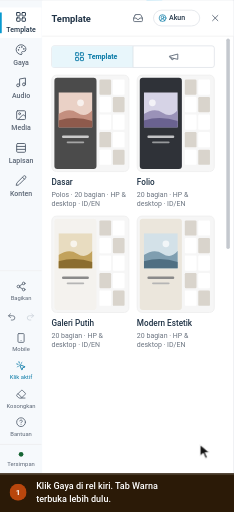
t = 0.00 s
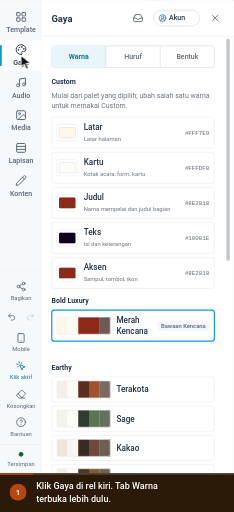
t = 1.67 s
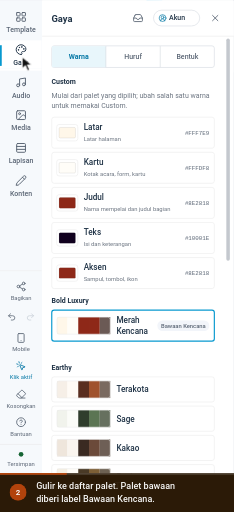
t = 3.35 s
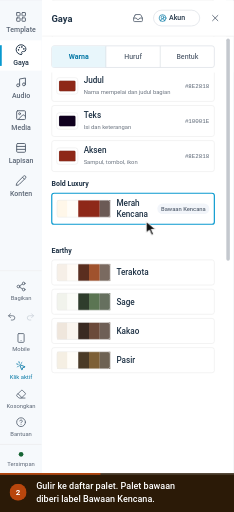
t = 5.05 s
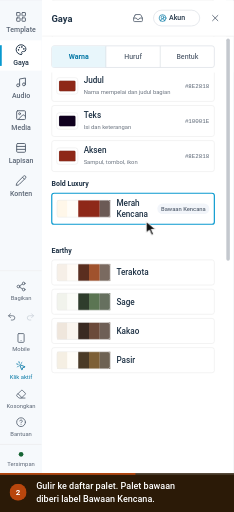
t = 6.80 s
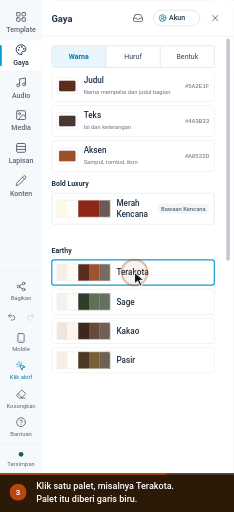
t = 8.36 s

The animated SVG that drew these frames (rendered in a browser with its animation timeline set to each time). Animation: 12 CSS @keyframes rules; frames cover the first 8.36 s, repeats indefinitely.

<svg xmlns="http://www.w3.org/2000/svg" viewBox="0 0 414 904" width="414" height="904" role="img" aria-labelledby="ttl dsc" font-family='Roboto,-apple-system,BlinkMacSystemFont,"Segoe UI",system-ui,sans-serif' data-total="12.2" data-steps="0,3.2,6.8">
<title id="ttl">Memilih palet warna siap pakai</title>
<desc id="dsc">1. Klik Gaya di rel kiri. Tab Warna terbuka lebih dulu. 2. Gulir ke daftar palet. Palet bawaan diberi label Bawaan Kencana. 3. Klik satu palet, misalnya Terakota. Palet itu diberi garis biru.</desc>
<style>#e-gaya{transform-box:fill-box;transform-origin:center;opacity:1;animation:v0 12.2s infinite}@keyframes v0{0%{opacity:0}10%{opacity:0;animation-timing-function:cubic-bezier(0.23,1,0.32,1)}12.131%{opacity:1}96.311%{opacity:1}100%{opacity:0}}
#e-pane{transform-box:fill-box;transform-origin:center;opacity:1;animation:v1 12.2s infinite}@keyframes v1{0%{opacity:0}10%{opacity:0;animation-timing-function:cubic-bezier(0.23,1,0.32,1)}12.131%{opacity:1}96.311%{opacity:1}100%{opacity:0}}
#e-terra{transform-box:fill-box;transform-origin:center;opacity:1;animation:v2 12.2s infinite}@keyframes v2{0%{opacity:0}67.459%{opacity:0;animation-timing-function:cubic-bezier(0.23,1,0.32,1)}69.59%{opacity:1}96.311%{opacity:1}100%{opacity:0}}
#e-tabs{transform-box:fill-box;transform-origin:center;opacity:1;animation:v3 12.2s infinite}@keyframes v3{0%{opacity:0}10%{opacity:0;animation-timing-function:cubic-bezier(0.23,1,0.32,1)}12.131%{opacity:1}96.311%{opacity:1}100%{opacity:0}}
.sc-pane{transform:translateY(-200px);animation:sc0 12.2s infinite}@keyframes sc0{0%{transform:translateY(0)}28.689%{transform:translateY(0px);animation-timing-function:cubic-bezier(0.77,0,0.175,1)}36.066%{transform:translateY(-200px)}96.311%{transform:translateY(-200px)}100%{transform:translateY(0)}}
#cur{animation:cur 12.2s infinite}@keyframes cur{0%{transform:translate(354px,786px);animation-timing-function:cubic-bezier(0.77,0,0.175,1)}9.18%{transform:translate(37.2px,97.3px);animation-timing-function:cubic-bezier(0.77,0,0.175,1)}26.23%{transform:translate(37.2px,97.3px);animation-timing-function:cubic-bezier(0.77,0,0.175,1)}36.557%{transform:translate(258.7px,391.1px);animation-timing-function:cubic-bezier(0.77,0,0.175,1)}55.738%{transform:translate(258.7px,391.1px);animation-timing-function:cubic-bezier(0.77,0,0.175,1)}66.639%{transform:translate(238px,481.1px);animation-timing-function:cubic-bezier(0.77,0,0.175,1)}96.311%{transform:translate(238px,481.1px);animation-timing-function:cubic-bezier(0.77,0,0.175,1)}100%{transform:translate(354px,786px);animation-timing-function:cubic-bezier(0.77,0,0.175,1)}}
#r0{opacity:0;transform-origin:37.2px 97.3px;animation:r0 12.2s infinite}@keyframes r0{0%,9.18%{opacity:0;transform:scale(.4);animation-timing-function:cubic-bezier(0.23,1,0.32,1)}9.59%{opacity:1}13.689%{opacity:0;transform:scale(1.5)}100%{opacity:0}}
#r2{opacity:0;transform-origin:238px 481.1px;animation:r2 12.2s infinite}@keyframes r2{0%,66.639%{opacity:0;transform:scale(.4);animation-timing-function:cubic-bezier(0.23,1,0.32,1)}67.049%{opacity:1}71.148%{opacity:0;transform:scale(1.5)}100%{opacity:0}}
#c0,#n0{opacity:0;animation:c0 12.2s infinite}@keyframes c0{0%{opacity:1}26.23%{opacity:1}27.869%{opacity:0}99.59%{opacity:0}100%{opacity:1}}
#c1,#n1{opacity:0;animation:c1 12.2s infinite}@keyframes c1{0%{opacity:0}26.23%{opacity:0}27.869%{opacity:1}55.738%{opacity:1}57.377%{opacity:0}100%{opacity:0}}
#c2,#n2{opacity:1;animation:c2 12.2s infinite}@keyframes c2{0%{opacity:0}55.738%{opacity:0}57.377%{opacity:1}96.311%{opacity:1}97.951%{opacity:0}100%{opacity:0}}
#prog{transform-origin:0 0;transform:scaleX(1);animation:prog 12.2s linear infinite}@keyframes prog{0%{transform:scaleX(0)}96.311%{transform:scaleX(1)}100%{transform:scaleX(1)}}
@media (prefers-reduced-motion:reduce){*{animation:none!important}#cur{display:none}}</style>
<defs><clipPath id="stage"><rect x="0" y="0" width="414" height="836"/></clipPath></defs>
<rect x="0" y="0" width="414" height="904" rx="0" fill="#eef1f5"/>
<g clip-path="url(#stage)"><g id="world" transform="translate(0 -95.19) scale(1.0347)">
<rect x="0" y="0" width="1440" height="900" rx="0" fill="#f3f5f9"/><rect x="0" y="0" width="1440" height="44" rx="0" fill="#4497ca"/><g transform="translate(17 13) scale(0.75)" fill="none" stroke="#ffffff" stroke-width="2" stroke-linecap="round" stroke-linejoin="round"><path d="M18 6 6 18"/><path d="m6 6 12 12"/></g><circle cx="61" cy="22" r="12" fill="#ffffff"/><circle cx="61" cy="22" r="6" fill="#4497ca"/><text x="83" y="26" font-size="12" fill="#ffffff">Landing Page Studio</text><circle cx="213" cy="22" r="1.6" fill="#ffffff"/><text x="223" y="26" font-size="12" fill="#ffffff">Undangan Rani &amp; Dimas</text><rect x="1250.5" y="10.5" width="93" height="24" rx="4" fill="none" stroke="rgba(255,255,255,.6)" stroke-width="1"/><text x="1297" y="26" font-size="11" font-weight="600" fill="#ffffff" text-anchor="middle">View analytics</text><text x="1356" y="26" font-size="12" fill="#ffffff">Rina</text><circle cx="1412" cy="22" r="12" fill="#ffffff"/><text x="1412" y="26" font-size="11" font-weight="500" fill="#4497ca" text-anchor="middle">R</text><rect x="0" y="44" width="1440" height="48" rx="0" fill="#ffffff"/><line x1="0" y1="92" x2="1440" y2="92" stroke="#dcdfe4" stroke-width="1"/><line x1="399" y1="44" x2="399" y2="900" stroke="#dcdfe4" stroke-width="1"/><text x="16" y="70" font-size="12" font-weight="500" fill="#5b6675">Code</text><text x="60" y="70" font-size="12" font-weight="500" fill="#5b6675">Media</text><text x="109" y="70" font-size="12" font-weight="500" fill="#5b6675">Security</text><text x="169" y="70" font-size="12" font-weight="500" fill="#5b6675">Settings</text><rect x="230" y="57" width="16" height="16" rx="3.52" fill="#4a9de8"/><circle cx="235.92" cy="65" r="3.2" fill="none" stroke="#ffffff" stroke-width="1.28"/><circle cx="240.08" cy="65" r="3.2" fill="none" stroke="#ffffff" stroke-width="1.28"/><text x="253" y="70" font-size="12" font-weight="700" fill="#0f161e">NikahKit</text><defs><linearGradient id="nkInd" x1="0" x2="1"><stop offset="0" stop-color="#09afed"/><stop offset="1" stop-color="#66d1f9"/></linearGradient></defs><rect x="250" y="87" width="28" height="5" rx="2" fill="url(#nkInd)"/><g transform="translate(418 57) scale(0.8333333333333334)" fill="none" stroke="#5b6675" stroke-width="2" stroke-linecap="round" stroke-linejoin="round"><rect width="18" height="18" x="3" y="3" rx="2"/><path d="M9 3v18"/></g><g transform="translate(452 57) scale(0.8333333333333334)" fill="none" stroke="#5b6675" stroke-width="2" stroke-linecap="round" stroke-linejoin="round"><rect width="18" height="11" x="3" y="11" rx="2" ry="2"/><path d="M7 11V7a5 5 0 0 1 10 0v4"/></g><rect x="492.5" y="52.5" width="205" height="30" rx="4" fill="#e8f9ef" stroke="#15c15d" stroke-width="1"/><text x="501" y="73" font-size="14" fill="#166534">Only you are editing this page</text><rect x="858.5" y="50.5" width="123" height="33" rx="4" fill="#f6f9fc" stroke="#dcdfe4" stroke-width="1"/><g transform="translate(867 60) scale(0.5833333333333334)" fill="none" stroke="#5b6675" stroke-width="2" stroke-linecap="round" stroke-linejoin="round"><rect width="20" height="14" x="2" y="3" rx="2"/><line x1="8" x2="16" y1="21" y2="21"/><line x1="12" x2="12" y1="17" y2="21"/></g><g transform="translate(897 60) scale(0.5833333333333334)" fill="none" stroke="#5b6675" stroke-width="2" stroke-linecap="round" stroke-linejoin="round"><rect width="20" height="14" x="2" y="3" rx="2"/><line x1="8" x2="16" y1="21" y2="21"/><line x1="12" x2="12" y1="17" y2="21"/></g><g transform="translate(927 60) scale(0.5833333333333334)" fill="none" stroke="#5b6675" stroke-width="2" stroke-linecap="round" stroke-linejoin="round"><rect width="16" height="20" x="4" y="2" rx="2" ry="2"/><line x1="12" x2="12.01" y1="18" y2="18"/></g><rect x="952" y="54" width="26" height="26" rx="3" fill="#ffffff"/><g transform="translate(957 60) scale(0.5833333333333334)" fill="none" stroke="#5b6675" stroke-width="2" stroke-linecap="round" stroke-linejoin="round"><rect width="14" height="20" x="5" y="2" rx="2" ry="2"/><path d="M12 18h.01"/></g><rect x="990.5" y="53.5" width="35" height="27" rx="4" fill="#ffffff" stroke="#dcdfe4" stroke-width="2"/><g transform="translate(1000 59) scale(0.6666666666666666)" fill="none" stroke="#5b6675" stroke-width="2" stroke-linecap="round" stroke-linejoin="round"><circle cx="11" cy="11" r="8"/><path d="m21 21-4.3-4.3"/></g><rect x="1193" y="50" width="82" height="34" rx="4" fill="#ffffff" stroke="#e8ebef" stroke-width="2"/><text x="1201" y="72" font-size="13" font-weight="500" fill="#223548">Simpan</text><g transform="translate(1250.5 59.5) scale(0.625)" fill="none" stroke="#223548" stroke-width="2" stroke-linecap="round" stroke-linejoin="round"><path d="M15 2H6a2 2 0 0 0-2 2v16a2 2 0 0 0 2 2h12a2 2 0 0 0 2-2V7Z"/><path d="M14 2v4a2 2 0 0 0 2 2h4"/><path d="M10 9H8"/><path d="M16 13H8"/><path d="M16 17H8"/></g><rect x="1283" y="50" width="151" height="34" rx="4" fill="#0899cf"/><text x="1403" y="72" font-size="13" font-weight="500" fill="#ffffff" text-anchor="end">Simpan &amp; Terbitkan</text><g transform="translate(1410.5 59.5) scale(0.625)" fill="none" stroke="#ffffff" stroke-width="2" stroke-linecap="round" stroke-linejoin="round"><path d="M4.5 16.5c-1.5 1.26-2 5-2 5s3.74-.5 5-2c.71-.84.7-2.13-.09-2.91a2.18 2.18 0 0 0-2.91-.09z"/><path d="m12 15-3-3a22 22 0 0 1 2-3.95A12.88 12.88 0 0 1 22 2c0 2.72-.78 7.5-6 11a22.35 22.35 0 0 1-4 2z"/><path d="M9 12H4s.55-3.03 2-4c1.62-1.08 5 0 5 0"/><path d="M12 15v5s3.03-.55 4-2c1.08-1.62 0-5 0-5"/></g><rect x="0" y="92" width="72" height="808" rx="0" fill="#f6f9fc"/><rect x="0" y="104" width="71" height="52" rx="0" fill="#ffffff"/><rect x="0" y="112" width="3" height="36" rx="1.5" fill="#0899cf"/><g transform="translate(26 110) scale(0.8333333333333334)" fill="none" stroke="#223548" stroke-width="2" stroke-linecap="round" stroke-linejoin="round"><rect width="7" height="7" x="3" y="3" rx="1"/><rect width="7" height="7" x="14" y="3" rx="1"/><rect width="7" height="7" x="14" y="14" rx="1"/><rect width="7" height="7" x="3" y="14" rx="1"/></g><text x="36" y="146" font-size="12" font-weight="500" fill="#223548" text-anchor="middle">Template</text><g transform="translate(26 166) scale(0.8333333333333334)" fill="none" stroke="#5b6675" stroke-width="2" stroke-linecap="round" stroke-linejoin="round"><path d="M12 22a1 1 0 0 1 0-20 10 9 0 0 1 10 9 5 5 0 0 1-5 5h-2.25a1.75 1.75 0 0 0-1.4 2.8l.3.4a1.75 1.75 0 0 1-1.4 2.8z"/><circle cx="13.5" cy="6.5" r=".5" fill="currentColor"/><circle cx="17.5" cy="10.5" r=".5" fill="currentColor"/><circle cx="6.5" cy="12.5" r=".5" fill="currentColor"/><circle cx="8.5" cy="7.5" r=".5" fill="currentColor"/></g><text x="36" y="202" font-size="12" font-weight="500" fill="#5b6675" text-anchor="middle">Gaya</text><g transform="translate(26 222) scale(0.8333333333333334)" fill="none" stroke="#5b6675" stroke-width="2" stroke-linecap="round" stroke-linejoin="round"><path d="M9 18V5l12-2v13"/><circle cx="6" cy="18" r="3"/><circle cx="18" cy="16" r="3"/></g><text x="36" y="258" font-size="12" font-weight="500" fill="#5b6675" text-anchor="middle">Audio</text><g transform="translate(26 278) scale(0.8333333333333334)" fill="none" stroke="#5b6675" stroke-width="2" stroke-linecap="round" stroke-linejoin="round"><rect width="18" height="18" x="3" y="3" rx="2" ry="2"/><circle cx="9" cy="9" r="2"/><path d="m21 15-3.086-3.086a2 2 0 0 0-2.828 0L6 21"/></g><text x="36" y="314" font-size="12" font-weight="500" fill="#5b6675" text-anchor="middle">Media</text><g transform="translate(26 334) scale(0.8333333333333334)" fill="none" stroke="#5b6675" stroke-width="2" stroke-linecap="round" stroke-linejoin="round"><rect width="18" height="18" x="3" y="3" rx="2"/><path d="M21 9H3"/><path d="M21 15H3"/></g><text x="36" y="370" font-size="12" font-weight="500" fill="#5b6675" text-anchor="middle">Lapisan</text><g transform="translate(26 390) scale(0.8333333333333334)" fill="none" stroke="#5b6675" stroke-width="2" stroke-linecap="round" stroke-linejoin="round"><path d="M21.174 6.812a1 1 0 0 0-3.986-3.987L3.842 16.174a2 2 0 0 0-.5.83l-1.321 4.352a.5.5 0 0 0 .623.622l4.353-1.32a2 2 0 0 0 .83-.497z"/><path d="m15 5 4 4"/></g><text x="36" y="426" font-size="12" font-weight="500" fill="#5b6675" text-anchor="middle">Konten</text><line x1="0" y1="554" x2="71" y2="554" stroke="#eaeaeb" stroke-width="1"/><g transform="translate(27 572) scale(0.75)" fill="none" stroke="#5b6675" stroke-width="2" stroke-linecap="round" stroke-linejoin="round"><circle cx="18" cy="5" r="3"/><circle cx="6" cy="12" r="3"/><circle cx="18" cy="19" r="3"/><line x1="8.59" x2="15.42" y1="13.51" y2="17.49"/><line x1="15.41" x2="8.59" y1="6.51" y2="10.49"/></g><text x="36" y="604" font-size="10" fill="#5b6675" text-anchor="middle">Bagikan</text><g transform="translate(12 625) scale(0.6666666666666666)" fill="none" stroke="#5b6675" stroke-width="2" stroke-linecap="round" stroke-linejoin="round"><path d="M9 14 4 9l5-5"/><path d="M4 9h10.5a5.5 5.5 0 0 1 5.5 5.5a5.5 5.5 0 0 1-5.5 5.5H11"/></g><g transform="translate(44 625) scale(0.6666666666666666)" fill="none" stroke="#cbd2da" stroke-width="2" stroke-linecap="round" stroke-linejoin="round"><path d="m15 14 5-5-5-5"/><path d="M20 9H9.5A5.5 5.5 0 0 0 4 14.5A5.5 5.5 0 0 0 9.5 20H13"/></g><g transform="translate(27 660) scale(0.75)" fill="none" stroke="#5b6675" stroke-width="2" stroke-linecap="round" stroke-linejoin="round"><rect width="14" height="20" x="5" y="2" rx="2" ry="2"/><path d="M12 18h.01"/></g><text x="36" y="692" font-size="10" fill="#5b6675" text-anchor="middle">Mobile</text><g transform="translate(27 708) scale(0.75)" fill="none" stroke="#0779a6" stroke-width="2" stroke-linecap="round" stroke-linejoin="round"><path d="M14 4.1 12 6"/><path d="m5.1 8-2.9-.8"/><path d="m6 12-1.9 2"/><path d="M7.2 2.2 8 5.1"/><path d="M9.037 9.69a.498.498 0 0 1 .653-.653l11 4.5a.5.5 0 0 1-.074.949l-4.349 1.041a1 1 0 0 0-.74.739l-1.04 4.35a.5.5 0 0 1-.95.074z"/></g><text x="36" y="740" font-size="10" fill="#0779a6" text-anchor="middle">Klik aktif</text><g transform="translate(27 756) scale(0.75)" fill="none" stroke="#5b6675" stroke-width="2" stroke-linecap="round" stroke-linejoin="round"><path d="M21 21H8a2 2 0 0 1-1.42-.587l-3.994-3.999a2 2 0 0 1 0-2.828l10-10a2 2 0 0 1 2.829 0l5.999 6a2 2 0 0 1 0 2.828L12.834 21"/><path d="m5.082 11.09 8.828 8.828"/></g><text x="36" y="788" font-size="10" fill="#5b6675" text-anchor="middle">Kosongkan</text><g transform="translate(27 804) scale(0.75)" fill="none" stroke="#5b6675" stroke-width="2" stroke-linecap="round" stroke-linejoin="round"><circle cx="12" cy="12" r="10"/><path d="M9.09 9a3 3 0 0 1 5.83 1c0 2-3 3-3 3"/><path d="M12 17h.01"/></g><text x="36" y="836" font-size="10" fill="#5b6675" text-anchor="middle">Bantuan</text><rect x="0" y="851" width="71" height="49" rx="0" fill="#f6f9fc"/><line x1="0" y1="851" x2="71" y2="851" stroke="#eaeaeb" stroke-width="1"/><circle cx="36" cy="868" r="4" fill="#166534"/><text x="36" y="888" font-size="10" fill="#5b6675" text-anchor="middle">Tersimpan</text><rect x="72" y="92" width="327" height="808" rx="0" fill="#ffffff"/><rect x="726" y="105" width="392" height="786" rx="0" fill="rgba(16,24,40,.06)"/><rect x="727" y="106" width="390" height="784" rx="0" fill="#fdf6ee"/><rect x="72" y="92" width="327" height="61" rx="0" fill="#ffffff"/><text x="88" y="128" font-size="16" font-weight="700" fill="#223548">Template</text><g transform="translate(227 113) scale(0.75)" fill="none" stroke="#5b6675" stroke-width="2" stroke-linecap="round" stroke-linejoin="round"><polyline points="22 12 16 12 14 15 10 15 8 12 2 12"/><path d="M5.45 5.11 2 12v6a2 2 0 0 0 2 2h16a2 2 0 0 0 2-2v-6l-3.45-6.89A2 2 0 0 0 16.76 4H7.24a2 2 0 0 0-1.79 1.11z"/></g><rect x="262.5" y="108.5" width="79" height="27" rx="14" fill="#ffffff" stroke="#d5dae1" stroke-width="1"/><g transform="translate(271 115) scale(0.5833333333333334)" fill="none" stroke="#0779a6" stroke-width="2" stroke-linecap="round" stroke-linejoin="round"><path d="M18 20a6 6 0 0 0-12 0"/><circle cx="12" cy="10" r="4"/><circle cx="12" cy="12" r="10"/></g><text x="289" y="126" font-size="12" font-weight="500" fill="#223548">Akun</text><g transform="translate(359 113) scale(0.75)" fill="none" stroke="#5b6675" stroke-width="2" stroke-linecap="round" stroke-linejoin="round"><path d="M18 6 6 18"/><path d="m6 6 12 12"/></g><line x1="72" y1="153" x2="399" y2="153" stroke="#eaeaeb" stroke-width="1"/>
<rect x="88.5" y="169.5" width="278" height="37" rx="4" fill="#ffffff" stroke="#d5dae1" stroke-width="1"/><rect x="89" y="170" width="138.5" height="36" rx="0" fill="#e8f6fb"/><line x1="227.5" y1="170" x2="227.5" y2="206" stroke="#d5dae1" stroke-width="1"/><g transform="translate(127 179) scale(0.75)" fill="none" stroke="#0779a6" stroke-width="2" stroke-linecap="round" stroke-linejoin="round"><rect width="7" height="7" x="3" y="3" rx="1"/><rect width="7" height="7" x="14" y="3" rx="1"/><rect width="7" height="7" x="14" y="14" rx="1"/><rect width="7" height="7" x="3" y="14" rx="1"/></g><text x="150" y="192" font-size="12" font-weight="600" fill="#0779a6">Template</text><g transform="translate(288.25 179) scale(0.75)" fill="none" stroke="#5b6675" stroke-width="2" stroke-linecap="round" stroke-linejoin="round"><path d="m3 11 18-5v12L3 14v-3z"/><path d="M11.6 16.8a3 3 0 1 1-5.8-1.6"/></g><rect x="88.5" y="219.5" width="132" height="165" rx="8" fill="#f6f6f6" stroke="#eaeaeb" stroke-width="1"/><rect x="93" y="224" width="72" height="156" rx="5" fill="#4b4b4b"/><defs><clipPath id="k544"><rect x="100" y="249" width="58" height="60"/></clipPath></defs><g clip-path="url(#k544)"><rect x="100" y="249" width="58" height="60" rx="0" fill="#ead1c6"/><circle cx="137.7" cy="267" r="5.800000000000001" fill="rgba(255,255,255,.7)"/><path d="M100 286.2 Q117.4 274.2 131.9 283.8 T158 279 V309 H100 Z" fill="#c48f7f"/><path d="M100 297 Q129 288.6 158 298.2 V309 H100 Z" fill="#8e5a4c"/></g><rect x="106" y="323" width="46" height="4" rx="2" fill="rgba(255,255,255,.7)"/><rect x="114" y="333" width="30" height="3" rx="1.5" fill="rgba(255,255,255,.5)"/><rect x="170" y="227" width="20" height="26" rx="2" fill="#d9d4cc"/><rect x="193" y="227" width="20" height="26" rx="2" fill="#ffffff"/><rect x="170" y="257" width="20" height="26" rx="2" fill="#ffffff"/><rect x="193" y="257" width="20" height="26" rx="2" fill="#d9d4cc"/><rect x="170" y="287" width="20" height="26" rx="2" fill="#ffffff"/><rect x="193" y="287" width="20" height="26" rx="2" fill="#ffffff"/><rect x="170" y="317" width="20" height="26" rx="2" fill="#d9d4cc"/><rect x="193" y="317" width="20" height="26" rx="2" fill="#ffffff"/><rect x="170" y="347" width="20" height="26" rx="2" fill="#ffffff"/><rect x="193" y="347" width="20" height="26" rx="2" fill="#d9d4cc"/><text x="88" y="407" font-size="14" font-weight="500" fill="#223548">Dasar</text><text x="88" y="428" font-size="12" fill="#6b7480"><tspan x="88" dy="0">Polos · 20 bagian · HP &amp;</tspan><tspan x="88" dy="16">desktop · ID/EN</tspan></text><rect x="234.5" y="219.5" width="132" height="165" rx="8" fill="#f6f6f6" stroke="#eaeaeb" stroke-width="1"/><rect x="239" y="224" width="72" height="156" rx="5" fill="#2f3238"/><defs><clipPath id="k545"><rect x="246" y="249" width="58" height="60"/></clipPath></defs><g clip-path="url(#k545)"><rect x="246" y="249" width="58" height="60" rx="0" fill="#d6d3e6"/><circle cx="260.5" cy="267" r="5.800000000000001" fill="rgba(255,255,255,.7)"/><path d="M246 286.2 Q263.4 274.2 277.9 283.8 T304 279 V309 H246 Z" fill="#9a92b8"/><path d="M246 297 Q275 288.6 304 298.2 V309 H246 Z" fill="#6a6290"/></g><rect x="252" y="323" width="46" height="4" rx="2" fill="rgba(255,255,255,.7)"/><rect x="260" y="333" width="30" height="3" rx="1.5" fill="rgba(255,255,255,.5)"/><rect x="316" y="227" width="20" height="26" rx="2" fill="#d9d4cc"/><rect x="339" y="227" width="20" height="26" rx="2" fill="#ffffff"/><rect x="316" y="257" width="20" height="26" rx="2" fill="#ffffff"/><rect x="339" y="257" width="20" height="26" rx="2" fill="#d9d4cc"/><rect x="316" y="287" width="20" height="26" rx="2" fill="#ffffff"/><rect x="339" y="287" width="20" height="26" rx="2" fill="#ffffff"/><rect x="316" y="317" width="20" height="26" rx="2" fill="#d9d4cc"/><rect x="339" y="317" width="20" height="26" rx="2" fill="#ffffff"/><rect x="316" y="347" width="20" height="26" rx="2" fill="#ffffff"/><rect x="339" y="347" width="20" height="26" rx="2" fill="#d9d4cc"/><text x="234" y="407" font-size="14" font-weight="500" fill="#223548">Folio</text><text x="234" y="428" font-size="12" fill="#6b7480"><tspan x="234" dy="0">20 bagian · HP &amp;</tspan><tspan x="234" dy="16">desktop · ID/EN</tspan></text><rect x="88.5" y="460.5" width="132" height="165" rx="8" fill="#f6f6f6" stroke="#eaeaeb" stroke-width="1"/><rect x="93" y="465" width="72" height="156" rx="5" fill="#f4f2ee"/><defs><clipPath id="k546"><rect x="100" y="490" width="58" height="60"/></clipPath></defs><g clip-path="url(#k546)"><rect x="100" y="490" width="58" height="60" rx="0" fill="#e8dcc0"/><circle cx="126.1" cy="508" r="5.800000000000001" fill="rgba(255,255,255,.7)"/><path d="M100 527.2 Q117.4 515.2 131.9 524.8 T158 520 V550 H100 Z" fill="#c2a25c"/><path d="M100 538 Q129 529.6 158 539.2 V550 H100 Z" fill="#8b6d2f"/></g><rect x="106" y="564" width="46" height="4" rx="2" fill="#8a8a8a"/><rect x="114" y="574" width="30" height="3" rx="1.5" fill="#b5b5b5"/><rect x="170" y="468" width="20" height="26" rx="2" fill="#d9d4cc"/><rect x="193" y="468" width="20" height="26" rx="2" fill="#ffffff"/><rect x="170" y="498" width="20" height="26" rx="2" fill="#ffffff"/><rect x="193" y="498" width="20" height="26" rx="2" fill="#d9d4cc"/><rect x="170" y="528" width="20" height="26" rx="2" fill="#ffffff"/><rect x="193" y="528" width="20" height="26" rx="2" fill="#ffffff"/><rect x="170" y="558" width="20" height="26" rx="2" fill="#d9d4cc"/><rect x="193" y="558" width="20" height="26" rx="2" fill="#ffffff"/><rect x="170" y="588" width="20" height="26" rx="2" fill="#ffffff"/><rect x="193" y="588" width="20" height="26" rx="2" fill="#d9d4cc"/><text x="88" y="648" font-size="14" font-weight="500" fill="#223548">Galeri Putih</text><text x="88" y="669" font-size="12" fill="#6b7480"><tspan x="88" dy="0">20 bagian · HP &amp;</tspan><tspan x="88" dy="16">desktop · ID/EN</tspan></text><rect x="234.5" y="460.5" width="132" height="165" rx="8" fill="#f6f6f6" stroke="#eaeaeb" stroke-width="1"/><rect x="239" y="465" width="72" height="156" rx="5" fill="#ebe6dc"/><defs><clipPath id="k547"><rect x="246" y="490" width="58" height="60"/></clipPath></defs><g clip-path="url(#k547)"><rect x="246" y="490" width="58" height="60" rx="0" fill="#d3e1e8"/><circle cx="283.7" cy="508" r="5.800000000000001" fill="rgba(255,255,255,.7)"/><path d="M246 527.2 Q263.4 515.2 277.9 524.8 T304 520 V550 H246 Z" fill="#7f9eb0"/><path d="M246 538 Q275 529.6 304 539.2 V550 H246 Z" fill="#4f6f82"/></g><rect x="252" y="564" width="46" height="4" rx="2" fill="#8a8a8a"/><rect x="260" y="574" width="30" height="3" rx="1.5" fill="#b5b5b5"/><rect x="316" y="468" width="20" height="26" rx="2" fill="#d9d4cc"/><rect x="339" y="468" width="20" height="26" rx="2" fill="#ffffff"/><rect x="316" y="498" width="20" height="26" rx="2" fill="#ffffff"/><rect x="339" y="498" width="20" height="26" rx="2" fill="#d9d4cc"/><rect x="316" y="528" width="20" height="26" rx="2" fill="#ffffff"/><rect x="339" y="528" width="20" height="26" rx="2" fill="#ffffff"/><rect x="316" y="558" width="20" height="26" rx="2" fill="#d9d4cc"/><rect x="339" y="558" width="20" height="26" rx="2" fill="#ffffff"/><rect x="316" y="588" width="20" height="26" rx="2" fill="#ffffff"/><rect x="339" y="588" width="20" height="26" rx="2" fill="#d9d4cc"/><text x="234" y="648" font-size="14" font-weight="500" fill="#223548">Modern Estetik</text><text x="234" y="669" font-size="12" fill="#6b7480"><tspan x="234" dy="0">20 bagian · HP &amp;</tspan><tspan x="234" dy="16">desktop · ID/EN</tspan></text>
<rect x="387" y="157" width="6" height="360" rx="3" fill="#c4c8ce"/>
<g id="e-gaya"><rect x="0" y="92" width="72" height="808" rx="0" fill="#f6f9fc"/><g transform="translate(26 110) scale(0.8333333333333334)" fill="none" stroke="#5b6675" stroke-width="2" stroke-linecap="round" stroke-linejoin="round"><rect width="7" height="7" x="3" y="3" rx="1"/><rect width="7" height="7" x="14" y="3" rx="1"/><rect width="7" height="7" x="14" y="14" rx="1"/><rect width="7" height="7" x="3" y="14" rx="1"/></g><text x="36" y="146" font-size="12" font-weight="500" fill="#5b6675" text-anchor="middle">Template</text><rect x="0" y="160" width="71" height="52" rx="0" fill="#ffffff"/><rect x="0" y="168" width="3" height="36" rx="1.5" fill="#0899cf"/><g transform="translate(26 166) scale(0.8333333333333334)" fill="none" stroke="#223548" stroke-width="2" stroke-linecap="round" stroke-linejoin="round"><path d="M12 22a1 1 0 0 1 0-20 10 9 0 0 1 10 9 5 5 0 0 1-5 5h-2.25a1.75 1.75 0 0 0-1.4 2.8l.3.4a1.75 1.75 0 0 1-1.4 2.8z"/><circle cx="13.5" cy="6.5" r=".5" fill="currentColor"/><circle cx="17.5" cy="10.5" r=".5" fill="currentColor"/><circle cx="6.5" cy="12.5" r=".5" fill="currentColor"/><circle cx="8.5" cy="7.5" r=".5" fill="currentColor"/></g><text x="36" y="202" font-size="12" font-weight="500" fill="#223548" text-anchor="middle">Gaya</text><g transform="translate(26 222) scale(0.8333333333333334)" fill="none" stroke="#5b6675" stroke-width="2" stroke-linecap="round" stroke-linejoin="round"><path d="M9 18V5l12-2v13"/><circle cx="6" cy="18" r="3"/><circle cx="18" cy="16" r="3"/></g><text x="36" y="258" font-size="12" font-weight="500" fill="#5b6675" text-anchor="middle">Audio</text><g transform="translate(26 278) scale(0.8333333333333334)" fill="none" stroke="#5b6675" stroke-width="2" stroke-linecap="round" stroke-linejoin="round"><rect width="18" height="18" x="3" y="3" rx="2" ry="2"/><circle cx="9" cy="9" r="2"/><path d="m21 15-3.086-3.086a2 2 0 0 0-2.828 0L6 21"/></g><text x="36" y="314" font-size="12" font-weight="500" fill="#5b6675" text-anchor="middle">Media</text><g transform="translate(26 334) scale(0.8333333333333334)" fill="none" stroke="#5b6675" stroke-width="2" stroke-linecap="round" stroke-linejoin="round"><rect width="18" height="18" x="3" y="3" rx="2"/><path d="M21 9H3"/><path d="M21 15H3"/></g><text x="36" y="370" font-size="12" font-weight="500" fill="#5b6675" text-anchor="middle">Lapisan</text><g transform="translate(26 390) scale(0.8333333333333334)" fill="none" stroke="#5b6675" stroke-width="2" stroke-linecap="round" stroke-linejoin="round"><path d="M21.174 6.812a1 1 0 0 0-3.986-3.987L3.842 16.174a2 2 0 0 0-.5.83l-1.321 4.352a.5.5 0 0 0 .623.622l4.353-1.32a2 2 0 0 0 .83-.497z"/><path d="m15 5 4 4"/></g><text x="36" y="426" font-size="12" font-weight="500" fill="#5b6675" text-anchor="middle">Konten</text><line x1="0" y1="554" x2="71" y2="554" stroke="#eaeaeb" stroke-width="1"/><g transform="translate(27 572) scale(0.75)" fill="none" stroke="#5b6675" stroke-width="2" stroke-linecap="round" stroke-linejoin="round"><circle cx="18" cy="5" r="3"/><circle cx="6" cy="12" r="3"/><circle cx="18" cy="19" r="3"/><line x1="8.59" x2="15.42" y1="13.51" y2="17.49"/><line x1="15.41" x2="8.59" y1="6.51" y2="10.49"/></g><text x="36" y="604" font-size="10" fill="#5b6675" text-anchor="middle">Bagikan</text><g transform="translate(12 625) scale(0.6666666666666666)" fill="none" stroke="#5b6675" stroke-width="2" stroke-linecap="round" stroke-linejoin="round"><path d="M9 14 4 9l5-5"/><path d="M4 9h10.5a5.5 5.5 0 0 1 5.5 5.5a5.5 5.5 0 0 1-5.5 5.5H11"/></g><g transform="translate(44 625) scale(0.6666666666666666)" fill="none" stroke="#cbd2da" stroke-width="2" stroke-linecap="round" stroke-linejoin="round"><path d="m15 14 5-5-5-5"/><path d="M20 9H9.5A5.5 5.5 0 0 0 4 14.5A5.5 5.5 0 0 0 9.5 20H13"/></g><g transform="translate(27 660) scale(0.75)" fill="none" stroke="#5b6675" stroke-width="2" stroke-linecap="round" stroke-linejoin="round"><rect width="14" height="20" x="5" y="2" rx="2" ry="2"/><path d="M12 18h.01"/></g><text x="36" y="692" font-size="10" fill="#5b6675" text-anchor="middle">Mobile</text><g transform="translate(27 708) scale(0.75)" fill="none" stroke="#0779a6" stroke-width="2" stroke-linecap="round" stroke-linejoin="round"><path d="M14 4.1 12 6"/><path d="m5.1 8-2.9-.8"/><path d="m6 12-1.9 2"/><path d="M7.2 2.2 8 5.1"/><path d="M9.037 9.69a.498.498 0 0 1 .653-.653l11 4.5a.5.5 0 0 1-.074.949l-4.349 1.041a1 1 0 0 0-.74.739l-1.04 4.35a.5.5 0 0 1-.95.074z"/></g><text x="36" y="740" font-size="10" fill="#0779a6" text-anchor="middle">Klik aktif</text><g transform="translate(27 756) scale(0.75)" fill="none" stroke="#5b6675" stroke-width="2" stroke-linecap="round" stroke-linejoin="round"><path d="M21 21H8a2 2 0 0 1-1.42-.587l-3.994-3.999a2 2 0 0 1 0-2.828l10-10a2 2 0 0 1 2.829 0l5.999 6a2 2 0 0 1 0 2.828L12.834 21"/><path d="m5.082 11.09 8.828 8.828"/></g><text x="36" y="788" font-size="10" fill="#5b6675" text-anchor="middle">Kosongkan</text><g transform="translate(27 804) scale(0.75)" fill="none" stroke="#5b6675" stroke-width="2" stroke-linecap="round" stroke-linejoin="round"><circle cx="12" cy="12" r="10"/><path d="M9.09 9a3 3 0 0 1 5.83 1c0 2-3 3-3 3"/><path d="M12 17h.01"/></g><text x="36" y="836" font-size="10" fill="#5b6675" text-anchor="middle">Bantuan</text><rect x="0" y="851" width="71" height="49" rx="0" fill="#f6f9fc"/><line x1="0" y1="851" x2="71" y2="851" stroke="#eaeaeb" stroke-width="1"/><circle cx="36" cy="868" r="4" fill="#166534"/><text x="36" y="888" font-size="10" fill="#5b6675" text-anchor="middle">Tersimpan</text><rect x="72" y="92" width="327" height="808" rx="0" fill="#ffffff"/><rect x="72" y="92" width="327" height="61" rx="0" fill="#ffffff"/><text x="88" y="128" font-size="16" font-weight="700" fill="#223548">Gaya</text><g transform="translate(227 113) scale(0.75)" fill="none" stroke="#5b6675" stroke-width="2" stroke-linecap="round" stroke-linejoin="round"><polyline points="22 12 16 12 14 15 10 15 8 12 2 12"/><path d="M5.45 5.11 2 12v6a2 2 0 0 0 2 2h16a2 2 0 0 0 2-2v-6l-3.45-6.89A2 2 0 0 0 16.76 4H7.24a2 2 0 0 0-1.79 1.11z"/></g><rect x="262.5" y="108.5" width="79" height="27" rx="14" fill="#ffffff" stroke="#d5dae1" stroke-width="1"/><g transform="translate(271 115) scale(0.5833333333333334)" fill="none" stroke="#0779a6" stroke-width="2" stroke-linecap="round" stroke-linejoin="round"><path d="M18 20a6 6 0 0 0-12 0"/><circle cx="12" cy="10" r="4"/><circle cx="12" cy="12" r="10"/></g><text x="289" y="126" font-size="12" font-weight="500" fill="#223548">Akun</text><g transform="translate(359 113) scale(0.75)" fill="none" stroke="#5b6675" stroke-width="2" stroke-linecap="round" stroke-linejoin="round"><path d="M18 6 6 18"/><path d="m6 6 12 12"/></g><line x1="72" y1="153" x2="399" y2="153" stroke="#eaeaeb" stroke-width="1"/></g>
<g id="e-pane"><g class="sc-pane"><rect x="72" y="207" width="314" height="900" rx="0" fill="#ffffff"/><text x="88" y="235" font-size="12" font-weight="700" fill="#223548">Custom</text><text x="88" y="259" font-size="12" fill="#6b7480"><tspan x="88" dy="0">Mulai dari palet yang dipilih; ubah salah satu warna</tspan><tspan x="88" dy="16">untuk memakai Custom.</tspan></text><rect x="88.5" y="291.5" width="278" height="53" rx="4" fill="#ffffff" stroke="#eaeaeb" stroke-width="1"/><rect x="97" y="304" width="36" height="28" rx="4" fill="#ffffff" stroke="#eaeaeb" stroke-width="1"/><rect x="101" y="309" width="28" height="18" rx="2" fill="#FFF7E9" stroke="rgba(0,0,0,.25)" stroke-width="0.5"/><text x="143" y="313" font-size="14" font-weight="500" fill="#223548">Latar</text><text x="143" y="332" font-size="10" fill="#6b7480">Latar halaman</text><text x="358" y="322" font-size="10" fill="#5b6675" text-anchor="end" font-family="'Roboto Mono',ui-monospace,Menlo,monospace">#FFF7E9</text><rect x="88.5" y="351.5" width="278" height="53" rx="4" fill="#ffffff" stroke="#eaeaeb" stroke-width="1"/><rect x="97" y="364" width="36" height="28" rx="4" fill="#ffffff" stroke="#eaeaeb" stroke-width="1"/><rect x="101" y="369" width="28" height="18" rx="2" fill="#FFFDF8" stroke="rgba(0,0,0,.25)" stroke-width="0.5"/><text x="143" y="373" font-size="14" font-weight="500" fill="#223548">Kartu</text><text x="143" y="392" font-size="10" fill="#6b7480">Kotak acara, form, kartu</text><text x="358" y="382" font-size="10" fill="#5b6675" text-anchor="end" font-family="'Roboto Mono',ui-monospace,Menlo,monospace">#FFFDF8</text><rect x="88.5" y="411.5" width="278" height="53" rx="4" fill="#ffffff" stroke="#eaeaeb" stroke-width="1"/><rect x="97" y="424" width="36" height="28" rx="4" fill="#ffffff" stroke="#eaeaeb" stroke-width="1"/><rect x="101" y="429" width="28" height="18" rx="2" fill="#8E2818" stroke="rgba(0,0,0,.25)" stroke-width="0.5"/><text x="143" y="433" font-size="14" font-weight="500" fill="#223548">Judul</text><text x="143" y="452" font-size="10" fill="#6b7480">Nama mempelai dan judul bagian</text><text x="358" y="442" font-size="10" fill="#5b6675" text-anchor="end" font-family="'Roboto Mono',ui-monospace,Menlo,monospace">#8E2818</text><rect x="88.5" y="471.5" width="278" height="53" rx="4" fill="#ffffff" stroke="#eaeaeb" stroke-width="1"/><rect x="97" y="484" width="36" height="28" rx="4" fill="#ffffff" stroke="#eaeaeb" stroke-width="1"/><rect x="101" y="489" width="28" height="18" rx="2" fill="#10001E" stroke="rgba(0,0,0,.25)" stroke-width="0.5"/><text x="143" y="493" font-size="14" font-weight="500" fill="#223548">Teks</text><text x="143" y="512" font-size="10" fill="#6b7480">Isi dan keterangan</text><text x="358" y="502" font-size="10" fill="#5b6675" text-anchor="end" font-family="'Roboto Mono',ui-monospace,Menlo,monospace">#10001E</text><rect x="88.5" y="531.5" width="278" height="53" rx="4" fill="#ffffff" stroke="#eaeaeb" stroke-width="1"/><rect x="97" y="544" width="36" height="28" rx="4" fill="#ffffff" stroke="#eaeaeb" stroke-width="1"/><rect x="101" y="549" width="28" height="18" rx="2" fill="#8E2818" stroke="rgba(0,0,0,.25)" stroke-width="0.5"/><text x="143" y="553" font-size="14" font-weight="500" fill="#223548">Aksen</text><text x="143" y="572" font-size="10" fill="#6b7480">Sampul, tombol, ikon</text><text x="358" y="562" font-size="10" fill="#5b6675" text-anchor="end" font-family="'Roboto Mono',ui-monospace,Menlo,monospace">#8E2818</text><text x="88" y="609" font-size="12" font-weight="700" fill="#223548">Bold Luxury</text><rect x="88.5" y="621.5" width="278" height="53" rx="4" fill="#ffffff" stroke="#0899cf" stroke-width="2"/><defs><clipPath id="k548"><rect x="97" y="633" width="92" height="30"/></clipPath></defs><g clip-path="url(#k548)"><rect x="97" y="633" width="18.4" height="30" rx="0" fill="#FFF7E9"/><rect x="115.4" y="633" width="18.4" height="30" rx="0" fill="#FFFDF8"/><rect x="133.8" y="633" width="18.4" height="30" rx="0" fill="#8E2818"/><rect x="152.2" y="633" width="18.4" height="30" rx="0" fill="#8E2818"/><rect x="170.6" y="633" width="18.4" height="30" rx="0" fill="#6B5A55"/></g><rect x="97.5" y="633.5" width="91" height="29" rx="4" fill="none" stroke="#eaeaeb" stroke-width="1"/><text x="199" y="643" font-size="14" fill="#223548" font-weight="500"><tspan x="199" dy="0">Merah</tspan><tspan x="199" dy="20">Kencana</tspan></text><rect x="269" y="639" width="89" height="18" rx="9" fill="#f2f5fa"/><text x="313.5" y="651.5" font-size="10" font-weight="500" fill="#5b6675" text-anchor="middle">Bawaan Kencana</text><text x="88" y="723" font-size="12" font-weight="700" fill="#223548">Earthy</text><rect x="88.5" y="735.5" width="278" height="43" rx="4" fill="#ffffff" stroke="#eaeaeb" stroke-width="1"/><defs><clipPath id="k549"><rect x="97" y="742" width="92" height="30"/></clipPath></defs><g clip-path="url(#k549)"><rect x="97" y="742" width="18.4" height="30" rx="0" fill="#F6EFE7"/><rect x="115.4" y="742" width="18.4" height="30" rx="0" fill="#FFFBF6"/><rect x="133.8" y="742" width="18.4" height="30" rx="0" fill="#5A2E1F"/><rect x="152.2" y="742" width="18.4" height="30" rx="0" fill="#A0522D"/><rect x="170.6" y="742" width="18.4" height="30" rx="0" fill="#7A6A60"/></g><rect x="97.5" y="742.5" width="91" height="29" rx="4" fill="none" stroke="#eaeaeb" stroke-width="1"/><text x="199" y="762" font-size="14" font-weight="500" fill="#223548">Terakota</text><rect x="88.5" y="785.5" width="278" height="43" rx="4" fill="#ffffff" stroke="#eaeaeb" stroke-width="1"/><defs><clipPath id="k550"><rect x="97" y="792" width="92" height="30"/></clipPath></defs><g clip-path="url(#k550)"><rect x="97" y="792" width="18.4" height="30" rx="0" fill="#F1F3EC"/><rect x="115.4" y="792" width="18.4" height="30" rx="0" fill="#FBFCF8"/><rect x="133.8" y="792" width="18.4" height="30" rx="0" fill="#2F3D2C"/><rect x="152.2" y="792" width="18.4" height="30" rx="0" fill="#5B7553"/><rect x="170.6" y="792" width="18.4" height="30" rx="0" fill="#66705F"/></g><rect x="97.5" y="792.5" width="91" height="29" rx="4" fill="none" stroke="#eaeaeb" stroke-width="1"/><text x="199" y="812" font-size="14" font-weight="500" fill="#223548">Sage</text><rect x="88.5" y="835.5" width="278" height="43" rx="4" fill="#ffffff" stroke="#eaeaeb" stroke-width="1"/><defs><clipPath id="k551"><rect x="97" y="842" width="92" height="30"/></clipPath></defs><g clip-path="url(#k551)"><rect x="97" y="842" width="18.4" height="30" rx="0" fill="#EFE6DC"/><rect x="115.4" y="842" width="18.4" height="30" rx="0" fill="#FAF5EF"/><rect x="133.8" y="842" width="18.4" height="30" rx="0" fill="#3A2A22"/><rect x="152.2" y="842" width="18.4" height="30" rx="0" fill="#6B4A3A"/><rect x="170.6" y="842" width="18.4" height="30" rx="0" fill="#6E5F56"/></g><rect x="97.5" y="842.5" width="91" height="29" rx="4" fill="none" stroke="#eaeaeb" stroke-width="1"/><text x="199" y="862" font-size="14" font-weight="500" fill="#223548">Kakao</text><rect x="88.5" y="885.5" width="278" height="43" rx="4" fill="#ffffff" stroke="#eaeaeb" stroke-width="1"/><defs><clipPath id="k552"><rect x="97" y="892" width="92" height="30"/></clipPath></defs><g clip-path="url(#k552)"><rect x="97" y="892" width="18.4" height="30" rx="0" fill="#F5EFE3"/><rect x="115.4" y="892" width="18.4" height="30" rx="0" fill="#FFFDF8"/><rect x="133.8" y="892" width="18.4" height="30" rx="0" fill="#4A3A26"/><rect x="152.2" y="892" width="18.4" height="30" rx="0" fill="#7D5F36"/><rect x="170.6" y="892" width="18.4" height="30" rx="0" fill="#6E6253"/></g><rect x="97.5" y="892.5" width="91" height="29" rx="4" fill="none" stroke="#eaeaeb" stroke-width="1"/><text x="199" y="912" font-size="14" font-weight="500" fill="#223548">Pasir</text></g></g>
<g id="e-terra"><g transform="translate(0 -200)"><rect x="72" y="207" width="314" height="900" rx="0" fill="#ffffff"/><text x="88" y="235" font-size="12" font-weight="700" fill="#223548">Custom</text><text x="88" y="259" font-size="12" fill="#6b7480"><tspan x="88" dy="0">Mulai dari palet yang dipilih; ubah salah satu warna</tspan><tspan x="88" dy="16">untuk memakai Custom.</tspan></text><rect x="88.5" y="291.5" width="278" height="53" rx="4" fill="#ffffff" stroke="#eaeaeb" stroke-width="1"/><rect x="97" y="304" width="36" height="28" rx="4" fill="#ffffff" stroke="#eaeaeb" stroke-width="1"/><rect x="101" y="309" width="28" height="18" rx="2" fill="#F6EFE7" stroke="rgba(0,0,0,.25)" stroke-width="0.5"/><text x="143" y="313" font-size="14" font-weight="500" fill="#223548">Latar</text><text x="143" y="332" font-size="10" fill="#6b7480">Latar halaman</text><text x="358" y="322" font-size="10" fill="#5b6675" text-anchor="end" font-family="'Roboto Mono',ui-monospace,Menlo,monospace">#F6EFE7</text><rect x="88.5" y="351.5" width="278" height="53" rx="4" fill="#ffffff" stroke="#eaeaeb" stroke-width="1"/><rect x="97" y="364" width="36" height="28" rx="4" fill="#ffffff" stroke="#eaeaeb" stroke-width="1"/><rect x="101" y="369" width="28" height="18" rx="2" fill="#FFFBF6" stroke="rgba(0,0,0,.25)" stroke-width="0.5"/><text x="143" y="373" font-size="14" font-weight="500" fill="#223548">Kartu</text><text x="143" y="392" font-size="10" fill="#6b7480">Kotak acara, form, kartu</text><text x="358" y="382" font-size="10" fill="#5b6675" text-anchor="end" font-family="'Roboto Mono',ui-monospace,Menlo,monospace">#FFFBF6</text><rect x="88.5" y="411.5" width="278" height="53" rx="4" fill="#ffffff" stroke="#eaeaeb" stroke-width="1"/><rect x="97" y="424" width="36" height="28" rx="4" fill="#ffffff" stroke="#eaeaeb" stroke-width="1"/><rect x="101" y="429" width="28" height="18" rx="2" fill="#5A2E1F" stroke="rgba(0,0,0,.25)" stroke-width="0.5"/><text x="143" y="433" font-size="14" font-weight="500" fill="#223548">Judul</text><text x="143" y="452" font-size="10" fill="#6b7480">Nama mempelai dan judul bagian</text><text x="358" y="442" font-size="10" fill="#5b6675" text-anchor="end" font-family="'Roboto Mono',ui-monospace,Menlo,monospace">#5A2E1F</text><rect x="88.5" y="471.5" width="278" height="53" rx="4" fill="#ffffff" stroke="#eaeaeb" stroke-width="1"/><rect x="97" y="484" width="36" height="28" rx="4" fill="#ffffff" stroke="#eaeaeb" stroke-width="1"/><rect x="101" y="489" width="28" height="18" rx="2" fill="#4A3B33" stroke="rgba(0,0,0,.25)" stroke-width="0.5"/><text x="143" y="493" font-size="14" font-weight="500" fill="#223548">Teks</text><text x="143" y="512" font-size="10" fill="#6b7480">Isi dan keterangan</text><text x="358" y="502" font-size="10" fill="#5b6675" text-anchor="end" font-family="'Roboto Mono',ui-monospace,Menlo,monospace">#4A3B33</text><rect x="88.5" y="531.5" width="278" height="53" rx="4" fill="#ffffff" stroke="#eaeaeb" stroke-width="1"/><rect x="97" y="544" width="36" height="28" rx="4" fill="#ffffff" stroke="#eaeaeb" stroke-width="1"/><rect x="101" y="549" width="28" height="18" rx="2" fill="#A0522D" stroke="rgba(0,0,0,.25)" stroke-width="0.5"/><text x="143" y="553" font-size="14" font-weight="500" fill="#223548">Aksen</text><text x="143" y="572" font-size="10" fill="#6b7480">Sampul, tombol, ikon</text><text x="358" y="562" font-size="10" fill="#5b6675" text-anchor="end" font-family="'Roboto Mono',ui-monospace,Menlo,monospace">#A0522D</text><text x="88" y="609" font-size="12" font-weight="700" fill="#223548">Bold Luxury</text><rect x="88.5" y="621.5" width="278" height="53" rx="4" fill="#ffffff" stroke="#eaeaeb" stroke-width="1"/><defs><clipPath id="k553"><rect x="97" y="633" width="92" height="30"/></clipPath></defs><g clip-path="url(#k553)"><rect x="97" y="633" width="18.4" height="30" rx="0" fill="#FFF7E9"/><rect x="115.4" y="633" width="18.4" height="30" rx="0" fill="#FFFDF8"/><rect x="133.8" y="633" width="18.4" height="30" rx="0" fill="#8E2818"/><rect x="152.2" y="633" width="18.4" height="30" rx="0" fill="#8E2818"/><rect x="170.6" y="633" width="18.4" height="30" rx="0" fill="#6B5A55"/></g><rect x="97.5" y="633.5" width="91" height="29" rx="4" fill="none" stroke="#eaeaeb" stroke-width="1"/><text x="199" y="643" font-size="14" fill="#223548" font-weight="500"><tspan x="199" dy="0">Merah</tspan><tspan x="199" dy="20">Kencana</tspan></text><rect x="269" y="639" width="89" height="18" rx="9" fill="#f2f5fa"/><text x="313.5" y="651.5" font-size="10" font-weight="500" fill="#5b6675" text-anchor="middle">Bawaan Kencana</text><text x="88" y="723" font-size="12" font-weight="700" fill="#223548">Earthy</text><rect x="88.5" y="735.5" width="278" height="43" rx="4" fill="#ffffff" stroke="#0899cf" stroke-width="2"/><defs><clipPath id="k554"><rect x="97" y="742" width="92" height="30"/></clipPath></defs><g clip-path="url(#k554)"><rect x="97" y="742" width="18.4" height="30" rx="0" fill="#F6EFE7"/><rect x="115.4" y="742" width="18.4" height="30" rx="0" fill="#FFFBF6"/><rect x="133.8" y="742" width="18.4" height="30" rx="0" fill="#5A2E1F"/><rect x="152.2" y="742" width="18.4" height="30" rx="0" fill="#A0522D"/><rect x="170.6" y="742" width="18.4" height="30" rx="0" fill="#7A6A60"/></g><rect x="97.5" y="742.5" width="91" height="29" rx="4" fill="none" stroke="#eaeaeb" stroke-width="1"/><text x="199" y="762" font-size="14" font-weight="500" fill="#223548">Terakota</text><rect x="88.5" y="785.5" width="278" height="43" rx="4" fill="#ffffff" stroke="#eaeaeb" stroke-width="1"/><defs><clipPath id="k555"><rect x="97" y="792" width="92" height="30"/></clipPath></defs><g clip-path="url(#k555)"><rect x="97" y="792" width="18.4" height="30" rx="0" fill="#F1F3EC"/><rect x="115.4" y="792" width="18.4" height="30" rx="0" fill="#FBFCF8"/><rect x="133.8" y="792" width="18.4" height="30" rx="0" fill="#2F3D2C"/><rect x="152.2" y="792" width="18.4" height="30" rx="0" fill="#5B7553"/><rect x="170.6" y="792" width="18.4" height="30" rx="0" fill="#66705F"/></g><rect x="97.5" y="792.5" width="91" height="29" rx="4" fill="none" stroke="#eaeaeb" stroke-width="1"/><text x="199" y="812" font-size="14" font-weight="500" fill="#223548">Sage</text><rect x="88.5" y="835.5" width="278" height="43" rx="4" fill="#ffffff" stroke="#eaeaeb" stroke-width="1"/><defs><clipPath id="k556"><rect x="97" y="842" width="92" height="30"/></clipPath></defs><g clip-path="url(#k556)"><rect x="97" y="842" width="18.4" height="30" rx="0" fill="#EFE6DC"/><rect x="115.4" y="842" width="18.4" height="30" rx="0" fill="#FAF5EF"/><rect x="133.8" y="842" width="18.4" height="30" rx="0" fill="#3A2A22"/><rect x="152.2" y="842" width="18.4" height="30" rx="0" fill="#6B4A3A"/><rect x="170.6" y="842" width="18.4" height="30" rx="0" fill="#6E5F56"/></g><rect x="97.5" y="842.5" width="91" height="29" rx="4" fill="none" stroke="#eaeaeb" stroke-width="1"/><text x="199" y="862" font-size="14" font-weight="500" fill="#223548">Kakao</text><rect x="88.5" y="885.5" width="278" height="43" rx="4" fill="#ffffff" stroke="#eaeaeb" stroke-width="1"/><defs><clipPath id="k557"><rect x="97" y="892" width="92" height="30"/></clipPath></defs><g clip-path="url(#k557)"><rect x="97" y="892" width="18.4" height="30" rx="0" fill="#F5EFE3"/><rect x="115.4" y="892" width="18.4" height="30" rx="0" fill="#FFFDF8"/><rect x="133.8" y="892" width="18.4" height="30" rx="0" fill="#4A3A26"/><rect x="152.2" y="892" width="18.4" height="30" rx="0" fill="#7D5F36"/><rect x="170.6" y="892" width="18.4" height="30" rx="0" fill="#6E6253"/></g><rect x="97.5" y="892.5" width="91" height="29" rx="4" fill="none" stroke="#eaeaeb" stroke-width="1"/><text x="199" y="912" font-size="14" font-weight="500" fill="#223548">Pasir</text></g></g>
<g id="e-tabs"><rect x="72" y="92" width="327" height="61" rx="0" fill="#ffffff"/><text x="88" y="128" font-size="16" font-weight="700" fill="#223548">Gaya</text><g transform="translate(227 113) scale(0.75)" fill="none" stroke="#5b6675" stroke-width="2" stroke-linecap="round" stroke-linejoin="round"><polyline points="22 12 16 12 14 15 10 15 8 12 2 12"/><path d="M5.45 5.11 2 12v6a2 2 0 0 0 2 2h16a2 2 0 0 0 2-2v-6l-3.45-6.89A2 2 0 0 0 16.76 4H7.24a2 2 0 0 0-1.79 1.11z"/></g><rect x="262.5" y="108.5" width="79" height="27" rx="14" fill="#ffffff" stroke="#d5dae1" stroke-width="1"/><g transform="translate(271 115) scale(0.5833333333333334)" fill="none" stroke="#0779a6" stroke-width="2" stroke-linecap="round" stroke-linejoin="round"><path d="M18 20a6 6 0 0 0-12 0"/><circle cx="12" cy="10" r="4"/><circle cx="12" cy="12" r="10"/></g><text x="289" y="126" font-size="12" font-weight="500" fill="#223548">Akun</text><g transform="translate(359 113) scale(0.75)" fill="none" stroke="#5b6675" stroke-width="2" stroke-linecap="round" stroke-linejoin="round"><path d="M18 6 6 18"/><path d="m6 6 12 12"/></g><line x1="72" y1="153" x2="399" y2="153" stroke="#eaeaeb" stroke-width="1"/><rect x="72" y="154" width="327" height="61" rx="0" fill="#ffffff"/><rect x="88.5" y="169.5" width="278" height="37" rx="4" fill="#ffffff" stroke="#d5dae1" stroke-width="1"/><rect x="89" y="170" width="92" height="36" rx="0" fill="#e8f6fb"/><text x="134.5" y="192" font-size="12" font-weight="600" fill="#0779a6" text-anchor="middle">Warna</text><line x1="181" y1="170" x2="181" y2="206" stroke="#d5dae1" stroke-width="1"/><text x="227.5" y="192" font-size="12" font-weight="500" fill="#5b6675" text-anchor="middle">Huruf</text><line x1="274" y1="170" x2="274" y2="206" stroke="#d5dae1" stroke-width="1"/><text x="320.5" y="192" font-size="12" font-weight="500" fill="#5b6675" text-anchor="middle">Bentuk</text><rect x="387" y="157" width="6" height="380" rx="3" fill="#c4c8ce"/></g>

</g></g>
<circle id="r0" cx="37.2" cy="97.3" r="16" fill="rgba(184,70,13,.18)" stroke="#b8460d" stroke-width="2.5"/><circle id="r2" cx="238" cy="481.1" r="16" fill="rgba(184,70,13,.18)" stroke="#b8460d" stroke-width="2.5"/>
<g id="cur"><path d="M0 0 L0 20 L5.5 15 L9.5 24 L13 22.5 L9 13.8 L16.5 13.8 Z" fill="#111" stroke="#fff" stroke-width="1.6" stroke-linejoin="round"/></g>
<rect x="0" y="836" width="414" height="68" rx="0" fill="#2b1a07"/><rect x="0" y="836" width="414" height="3" fill="rgba(255,255,255,.18)"/><rect id="prog" x="0" y="836" width="414" height="3" fill="#b8460d"/>
<g id="n0"><circle cx="32" cy="870" r="15" fill="#b8460d"/><text x="32" y="875" font-size="14" font-weight="700" fill="#ffffff" text-anchor="middle">1</text></g><g id="n1"><circle cx="32" cy="870" r="15" fill="#b8460d"/><text x="32" y="875" font-size="14" font-weight="700" fill="#ffffff" text-anchor="middle">2</text></g><g id="n2"><circle cx="32" cy="870" r="15" fill="#b8460d"/><text x="32" y="875" font-size="14" font-weight="700" fill="#ffffff" text-anchor="middle">3</text></g><g id="c0"><text x="64" y="865" font-size="16" fill="#ffffff" font-weight="500"><tspan x="64" dy="0">Klik Gaya di rel kiri. Tab Warna</tspan><tspan x="64" dy="22">terbuka lebih dulu.</tspan></text></g><g id="c1"><text x="64" y="865" font-size="16" fill="#ffffff" font-weight="500"><tspan x="64" dy="0">Gulir ke daftar palet. Palet bawaan</tspan><tspan x="64" dy="22">diberi label Bawaan Kencana.</tspan></text></g><g id="c2"><text x="64" y="865" font-size="16" fill="#ffffff" font-weight="500"><tspan x="64" dy="0">Klik satu palet, misalnya Terakota.</tspan><tspan x="64" dy="22">Palet itu diberi garis biru.</tspan></text></g>
</svg>
